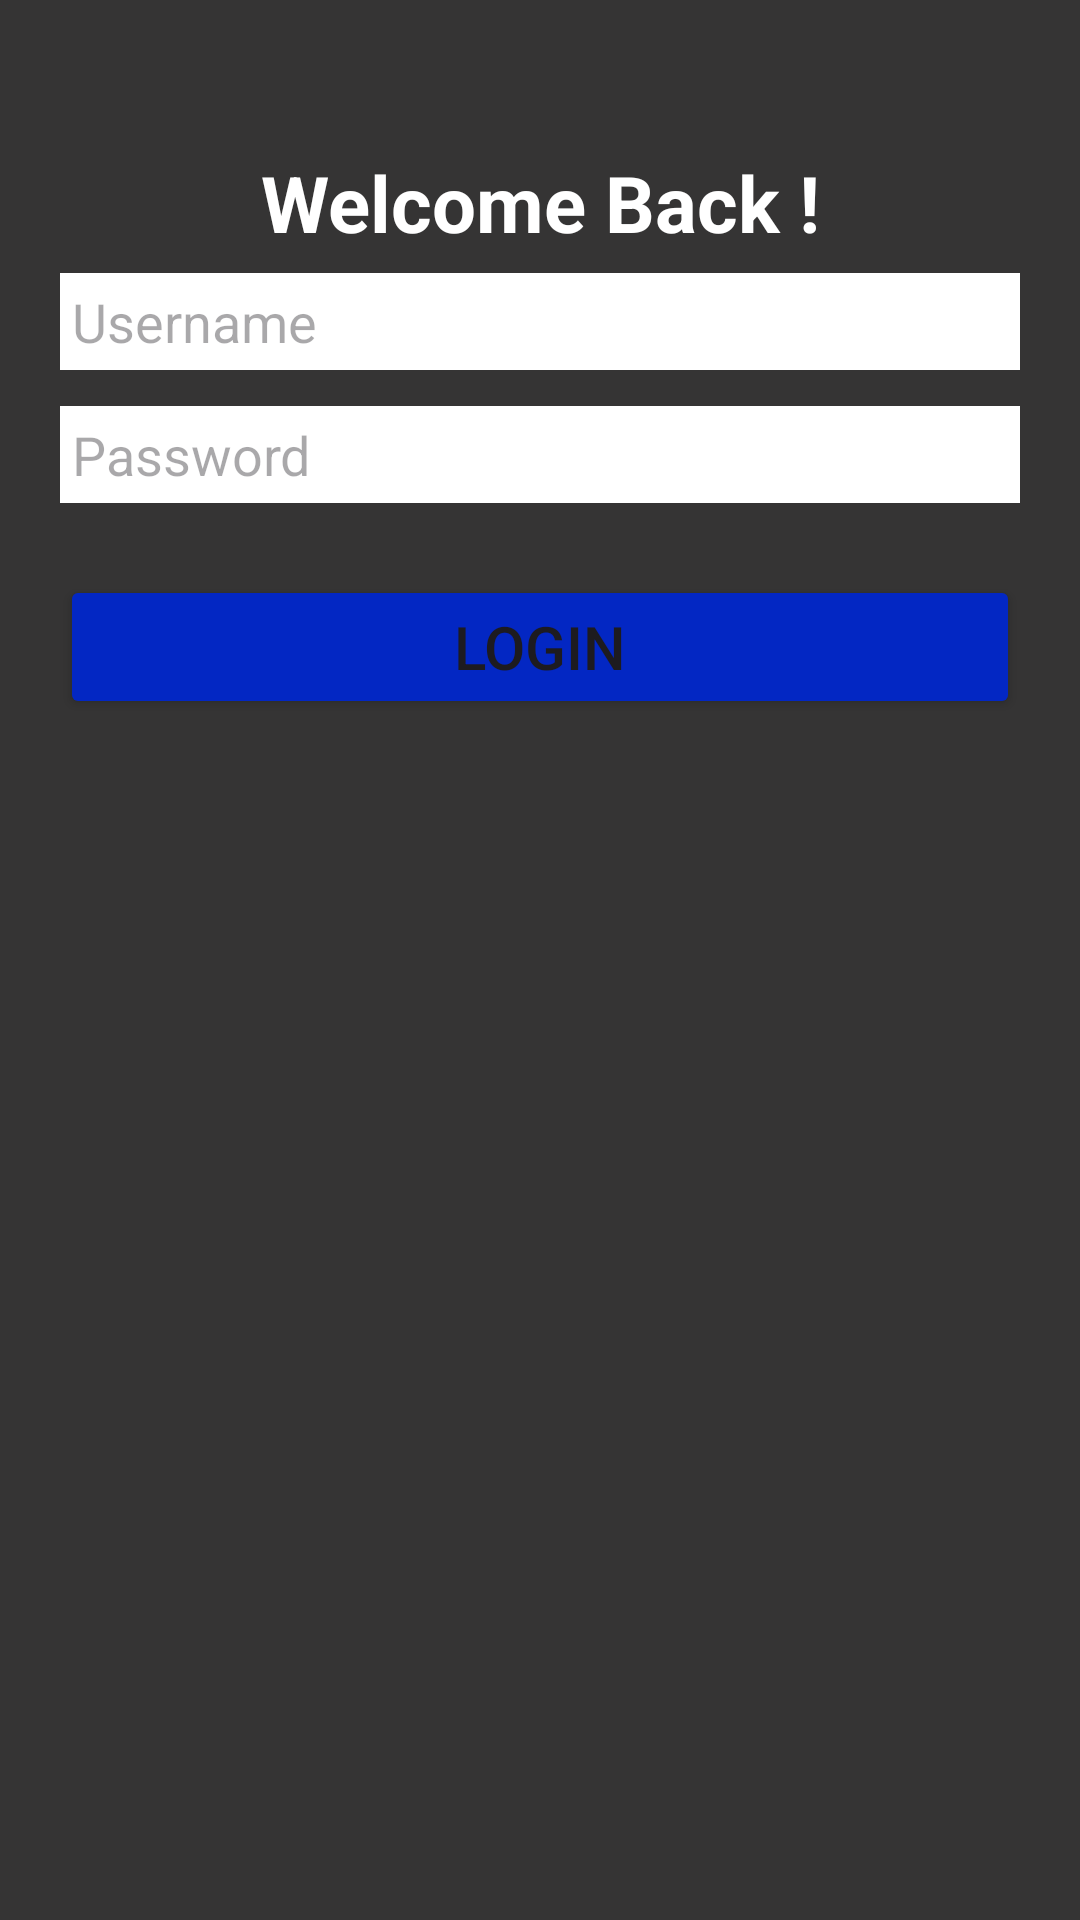

The Android layout XML behind this screen, and the referenced resources:
<!-- AndroidManifest.xml: application theme Theme.AttendenceSystem -->
<!-- res/layout/activity_login.xml -->
<?xml version="1.0" encoding="utf-8"?>
<LinearLayout xmlns:android="http://schemas.android.com/apk/res/android"
    android:orientation="vertical"
    android:padding="20dp"
    android:background="@color/charcoal_gray"
    android:layout_width="match_parent"
    android:layout_height="match_parent">

    <TextView
        android:layout_width="match_parent"
        android:layout_height="wrap_content"
        android:text="Welcome Back !"
        android:layout_marginTop="30dp"
        android:textColor="@color/white"
        android:gravity="center"
        android:textStyle="bold"
        android:textSize="26sp"
        />

    <EditText
        android:layout_width="match_parent"
        android:layout_height="wrap_content"
        android:id="@+id/etUsername"
        android:hint="Username"
        android:padding="4dp"
        android:layout_marginVertical="6dp"
        android:background="@color/white"
       />

    <EditText
        android:id="@+id/etPassword"
        android:layout_width="match_parent"
        android:layout_marginVertical="6dp"
        android:layout_height="wrap_content"
        android:hint="Password"
        android:padding="4dp"
        android:inputType="textPassword"
        android:background="@color/white"
        android:layout_marginTop="12dp"/>

    <Button
        android:id="@+id/btnLogin"
        android:text="Login"
        android:backgroundTint="@color/blue"
        android:layout_width="match_parent"
        android:layout_height="wrap_content"
        android:textSize="20sp"
        android:layout_marginTop="18dp"/>
</LinearLayout>
<!-- resources referenced by this layout -->
<resources>
  <color name="blue">#0327C3</color>
  <color name="charcoal_gray">#353434</color>
  <color name="white">#FFFFFFFF</color>
  <style name="Theme.AttendenceSystem" parent="Base.Theme.AttendenceSystem" />
  <style name="Base.Theme.AttendenceSystem" parent="Theme.Material3.DayNight.NoActionBar">
          
          
      </style>
</resources>
